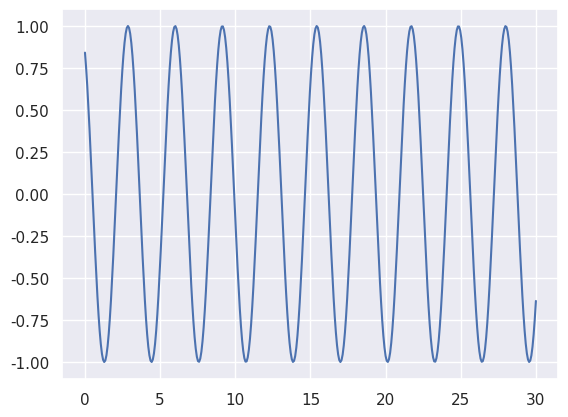

Here is the Python script that generated this plot:
import numpy as np
import matplotlib.pyplot as plt
import seaborn as sns; sns.set()

plt.rcParams['figure.dpi'] = 150


def sin_func(omega,t,k,x):
    return np.sin(omega*t-k*x)

x= np.linspace(0,30,400)

plt.plot(x,sin_func(1,1,2,x))
plt.savefig("tmp.png")